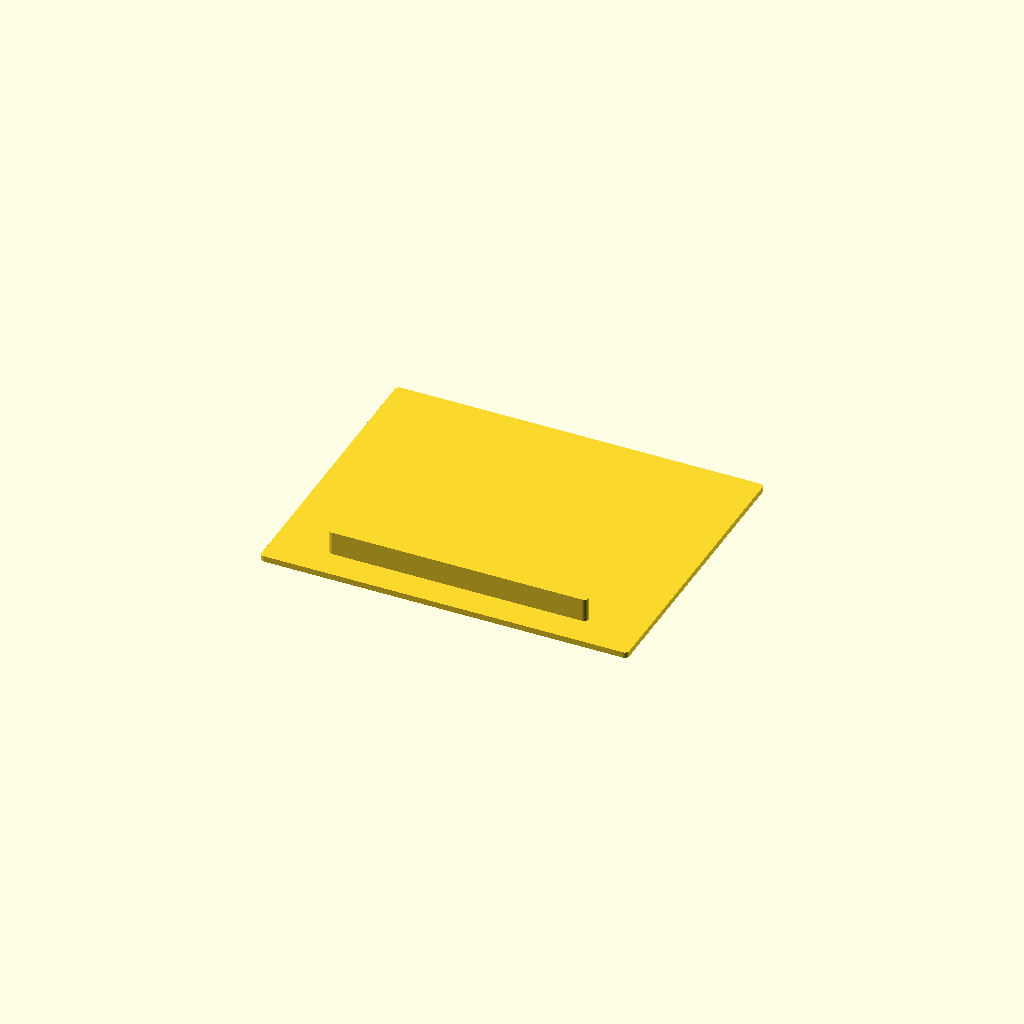
Cell 1: rendered with the file's own defaults.
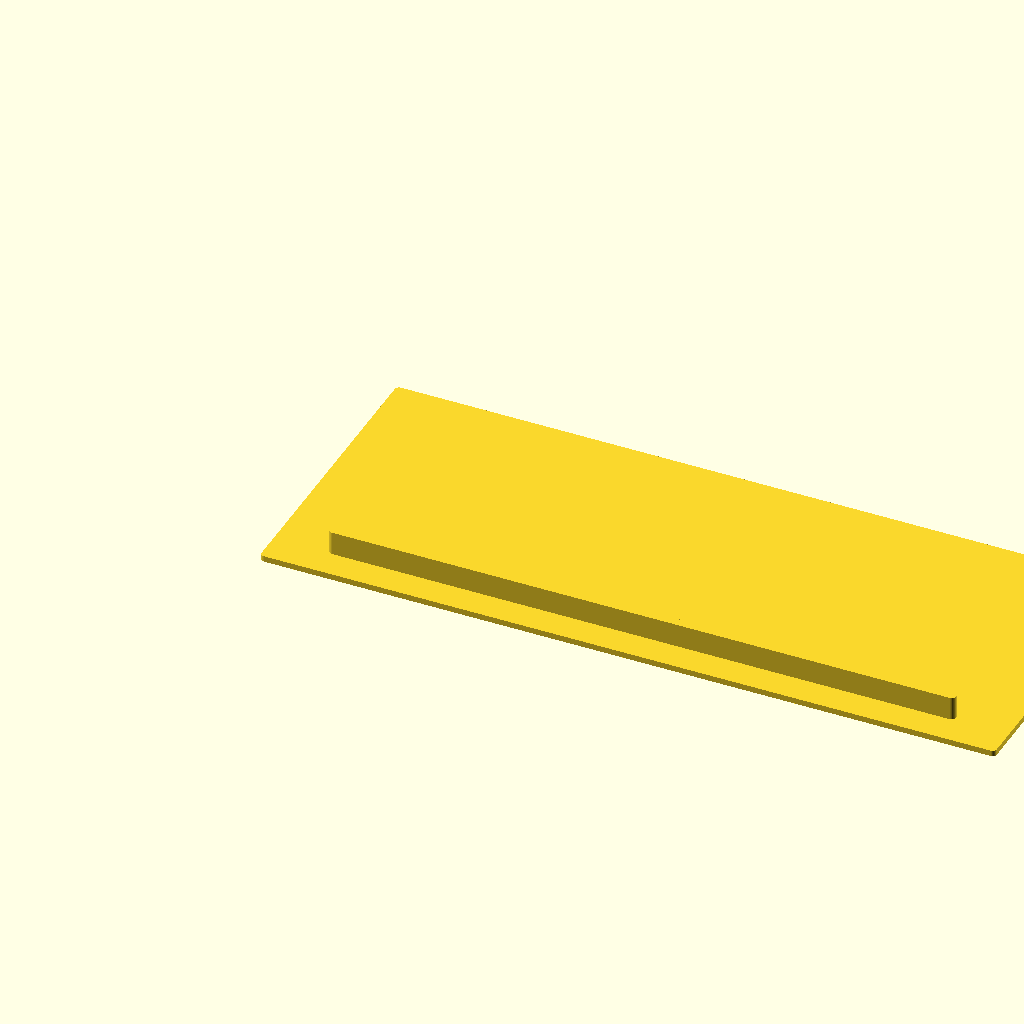
Cell 2: the same model with w = 100.
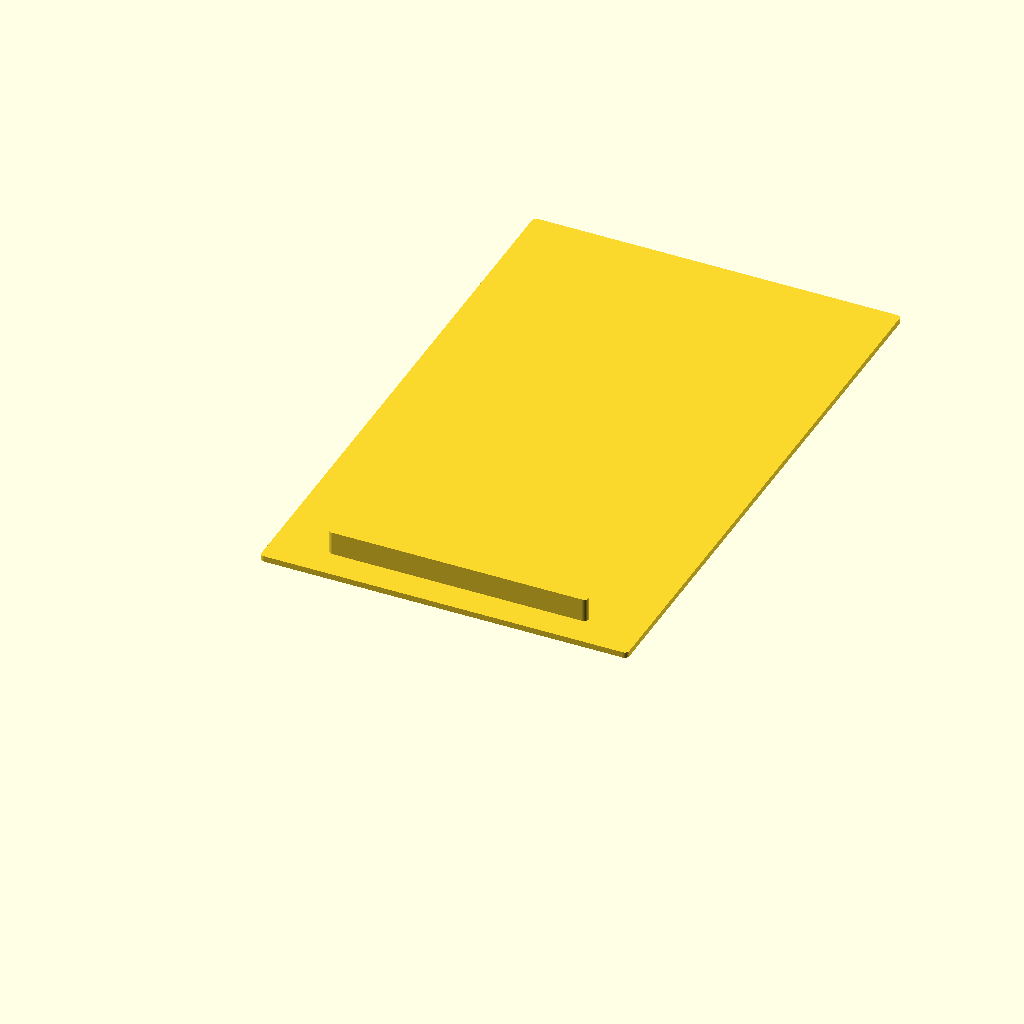
Cell 3: the same model with h = 80.
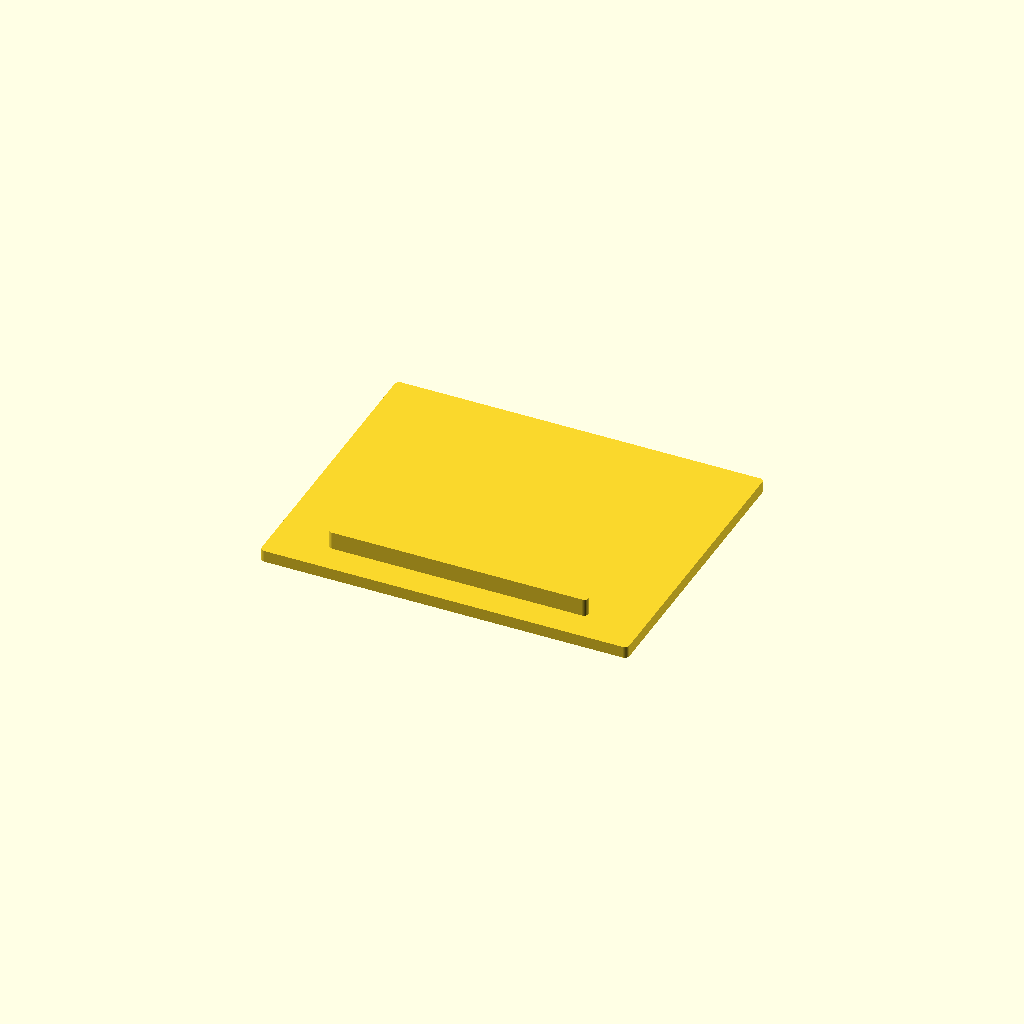
Cell 4 — d set to 1.6, the other parameters unchanged.
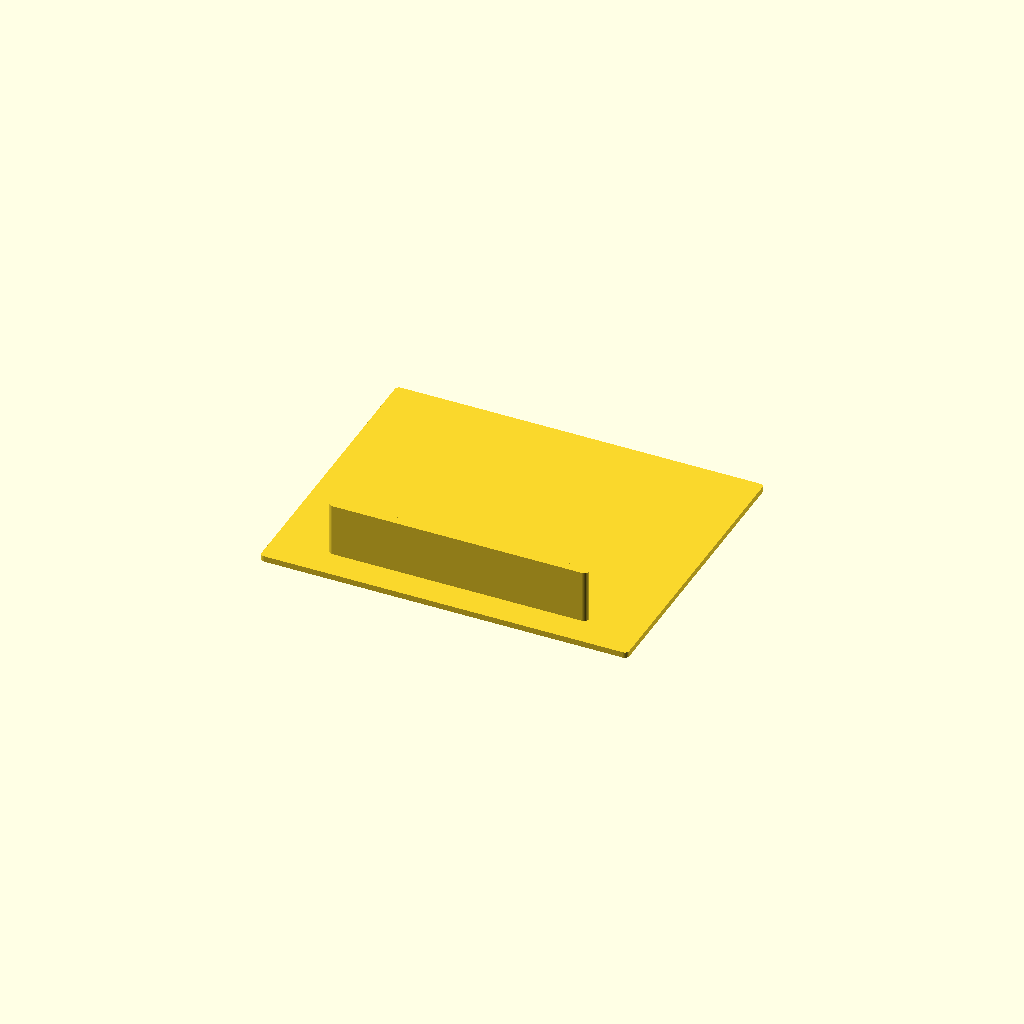
Cell 5: handleHeight = 8 (everything else at default).
All cells are drawn from one camera (rotation 55°, 0°, 25°, orthographic, colour scheme Cornfield), so only the parameter changes between them.
OpenSCAD source file Floors/spacer.scad:
// Minimum render angle
$fa = 1;
// Minimum render size
$fs = 0.1;

w = 50;
h = 40;
d = 0.8;

handleWidth = (w - 16);
handleHeight = 4;
handleDepth = 1.2;
handleOffset = 4;

construction();

module construction() {
	union() {
		{
			mainUnit();
		}
		{
			handle();
		}
	}
}

module mainUnit() {
	hull() {
		{

		}
		{
			union() {
				translate( [handleDepth/2, handleDepth/2, 0] ) cylinder( r=handleDepth/2, h=d );
				translate( [(handleDepth/2) + (w - handleDepth), handleDepth/2, 0] ) cylinder( r=handleDepth/2, h=d );
				translate( [handleDepth/2, handleDepth/2  + (h - handleDepth), 0] ) cylinder( r=handleDepth/2, h=d );
				translate( [(handleDepth/2) + (w - handleDepth), handleDepth/2  + (h - handleDepth), 0] ) cylinder( r=handleDepth/2, h=d );
			}
		}
	}
}


module handle() {
	// add the handle
	translate( [(w/2) - (handleWidth/2), handleOffset, 0] )
	{
		hull()
		{
			{

			}
			{
				union() {
					translate( [0, handleDepth/2, handleHeight/2] ) cylinder( r=handleDepth/2, h=handleHeight, center=true );
					translate( [handleWidth, handleDepth/2, handleHeight/2] ) cylinder( r=handleDepth/2, h=handleHeight, center=true );
				}
			}

		}

	}
}
Parameter table extracted from the source (name, type, default, range or options):
w: number, default 50
h: number, default 40
d: number, default 0.8
handleHeight: number, default 4
handleDepth: number, default 1.2
handleOffset: number, default 4
